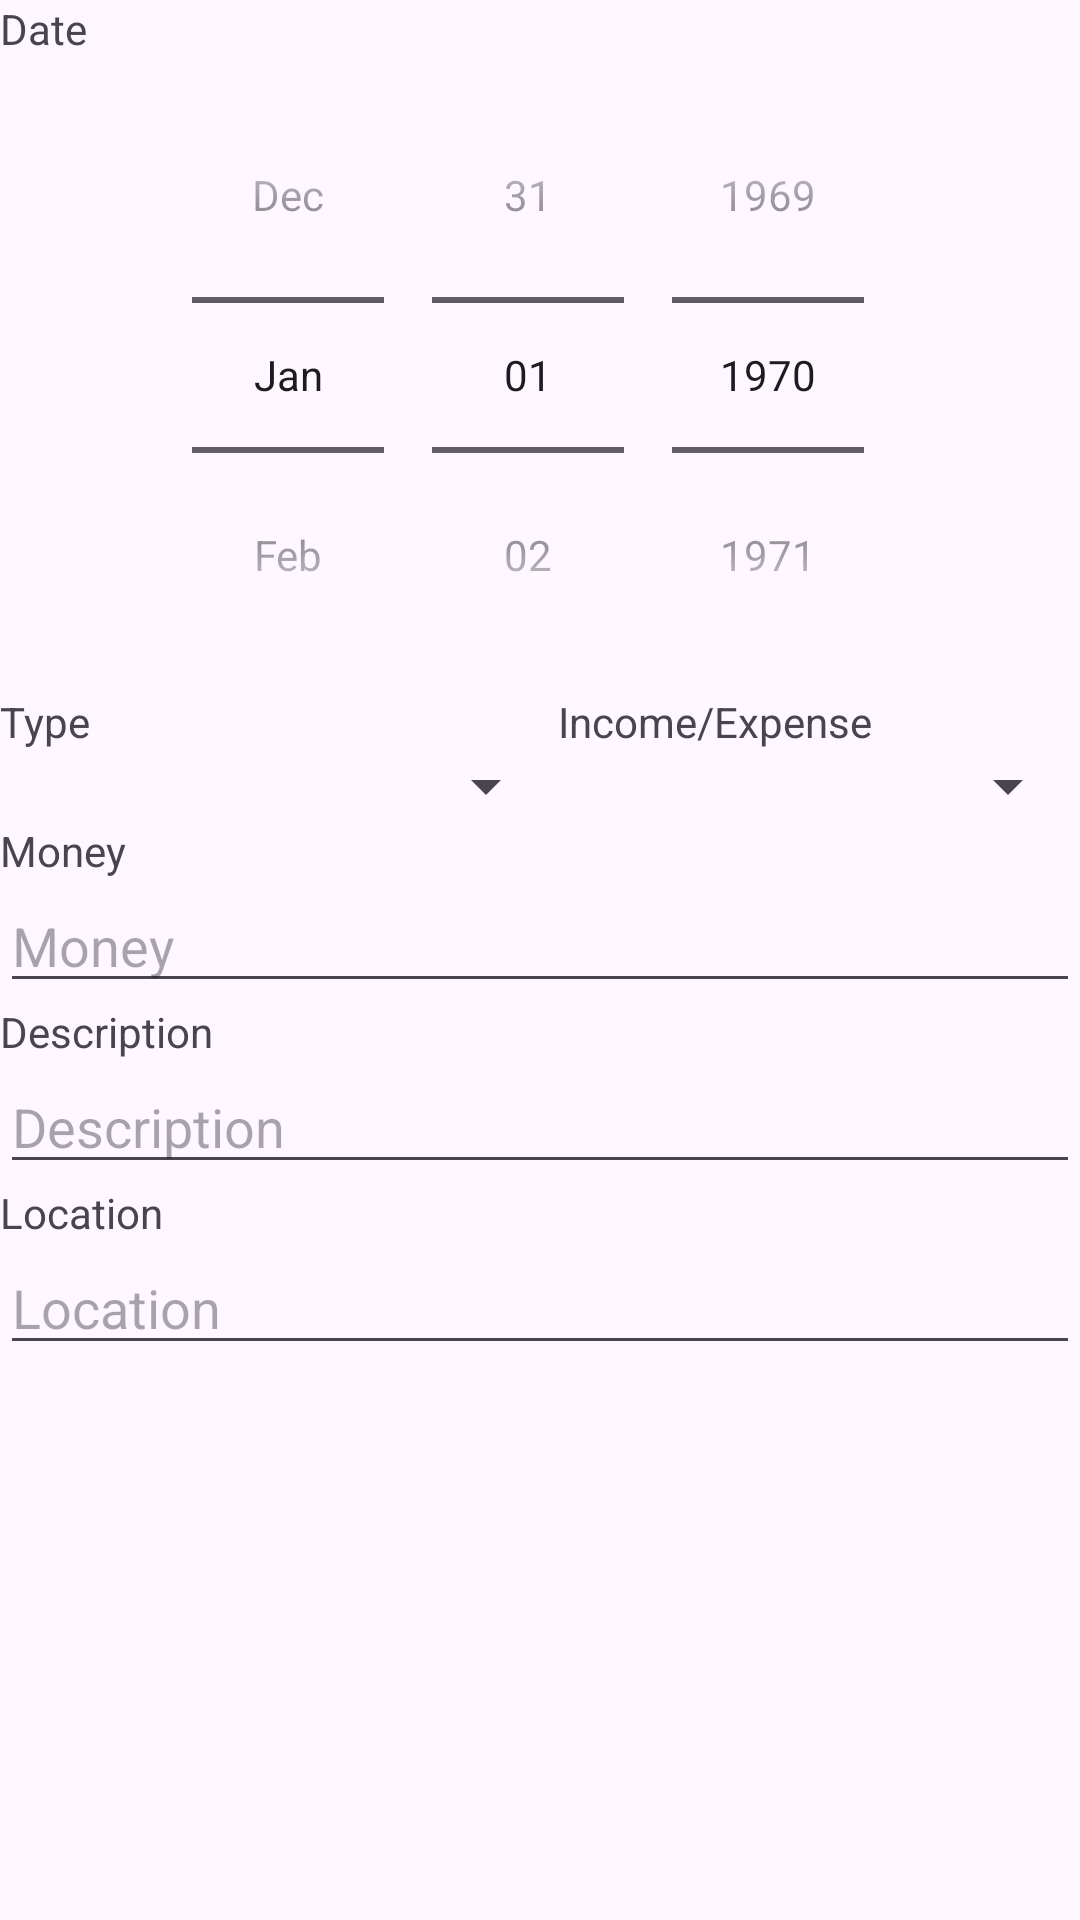

This screen was rendered from an Android layout file. Write that file and the resources it references.
<!-- AndroidManifest.xml: application theme Theme.EasyCashAccount -->
<!-- res/layout/dialog_transaction.xml -->
<?xml version="1.0" encoding="utf-8"?>

<ScrollView xmlns:android="http://schemas.android.com/apk/res/android"
    xmlns:tools="http://schemas.android.com/tools"
    android:layout_width="match_parent"
    android:layout_height="match_parent">

    <TableLayout
        android:layout_width="match_parent"
        android:layout_height="wrap_content"
        android:orientation="vertical">

        <TextView
            android:layout_width="match_parent"
            android:layout_height="wrap_content"
            android:text="@string/dTransDate" />

        <DatePicker
            android:id="@+id/transDatePicker"
            android:layout_width="match_parent"
            android:layout_height="wrap_content"
            android:calendarViewShown="false"
            android:datePickerMode="spinner"
            tools:ignore="UnusedAttribute" />

        <TableRow>

            <TextView
                android:layout_weight="2"
                android:text="@string/dTransType" />

            <TextView
                android:layout_weight="1"
                android:text="@string/dTransInExp" />
        </TableRow>

        <TableRow>

            <Spinner
                android:id="@+id/transTypeSpinner"
                android:layout_weight="2" />

            <Spinner
                android:id="@+id/transInExpSpinner"
                android:layout_weight="1" />
        </TableRow>

        <TextView
            android:layout_width="match_parent"
            android:layout_height="wrap_content"
            android:text="@string/dTransMoney" />

        <EditText
            android:id="@+id/transMoneyEditText"
            android:layout_width="match_parent"
            android:layout_height="wrap_content"
            android:hint="@string/dTransMoney"
            android:inputType="numberDecimal|numberSigned" />

        <TextView
            android:layout_width="match_parent"
            android:layout_height="wrap_content"
            android:text="@string/dTransDescript" />

        <EditText
            android:id="@+id/transDescriptEditText"
            android:layout_width="match_parent"
            android:layout_height="wrap_content"
            android:hint="@string/dTransDescript"
            android:inputType="text" />

        <TextView
            android:layout_width="match_parent"
            android:layout_height="wrap_content"
            android:text="@string/dTransLocation" />

        <EditText
            android:id="@+id/transLocationEditText"
            android:layout_width="match_parent"
            android:layout_height="wrap_content"
            android:hint="@string/dTransLocation"
            android:inputType="text" />
    </TableLayout>
</ScrollView>
<!-- resources referenced by this layout -->
<resources>
  <string name="dTransDate">Date</string>
  <string name="dTransDescript">Description</string>
  <string name="dTransInExp">Income/Expense</string>
  <string name="dTransLocation">Location</string>
  <string name="dTransMoney">Money</string>
  <string name="dTransType">Type</string>
  <style name="Theme.EasyCashAccount" parent="Theme.Material3.DayNight.NoActionBar">
          
          <item name="colorPrimary">@color/purple_500</item>
          <item name="colorPrimaryVariant">@color/purple_700</item>
          <item name="colorOnPrimary">@color/white</item>
          
          <item name="colorSecondary">@color/teal_200</item>
          <item name="colorSecondaryVariant">@color/teal_700</item>
          <item name="colorOnSecondary">@color/black</item>
          
          <item name="android:statusBarColor">?attr/colorPrimaryVariant</item>
          
      </style>
  <!-- not gathered from this repository: default colours our renderer supplied (Android Studio template values) -->
  <color name="purple_500">#FF6200EE</color>
  <color name="purple_700">#FF3700B3</color>
  <color name="teal_200">#FF03DAC5</color>
  <color name="teal_700">#FF018786</color>
  <color name="black">#FF000000</color>
  <color name="white">#FFFFFFFF</color>
</resources>
